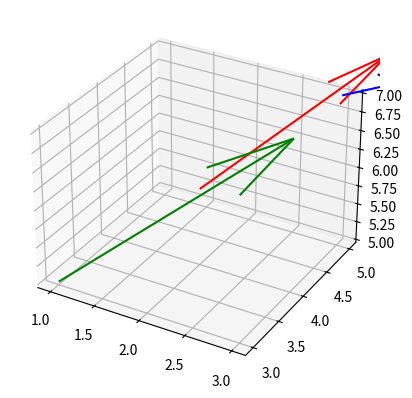

This chart was generated by the following Python code: (Note: this script raises an exception after producing the figure.)
import matplotlib.pyplot as plt
from matplotlib.transforms import Affine2D
from mpl_toolkits.mplot3d import Axes3D
import numpy as np


print("==================================================")
print("1-завдання")
print("==================================================")
print("Додавання векторів:  ")
# Вектори
v1 = np.array([1, 2, 1])
v2 = np.array([1, -1, 1])

# Додавання векторів
v3 = v1 + v2

# Візуалізація
fig = plt.figure()
ax = fig.add_subplot(111, projection='3d')

# Відображення векторів
ax.quiver(2, 4, 6, v1[0], v1[1], v1[2], color='r')
ax.quiver(3, 5, 7, v2[0], v2[1], v2[2], color='b')
ax.quiver(1, 3, 5, v3[0], v3[1], v3[2], color='g')

# Відображення осей координат
ax.axis([0, 15, 0, 15])
ax.set_xlabel('X')
ax.set_ylabel('Y')
ax.set_zlabel('Z')
plt.show()

print("Віднімання векторів: ")

# Вектори
v1 = np.array([1, 2, 1])
v2 = np.array([1, -1, 1])

# Віднімання векторів
v3 = v1 - v2

# Візуалізація
fig = plt.figure()
ax = fig.add_subplot(111, projection='3d')

# Відображення векторів
ax.quiver(1, 3, 2, v1[0], v1[1], v1[2], color='r')
ax.quiver(2, 2, 1, v2[0], v2[1], v2[2], color='b')
ax.quiver(3, 1, 3, v3[0], v3[1], v3[2], color='g')

# Відображення осей координат
ax.axis([0, 15, 0, 15])
ax.set_xlabel('X')
ax.set_ylabel('Y')
ax.set_zlabel('Z')
plt.show()

print("Множення вектора на скаляр:  ")

# Вектор
v1 = np.array([3, 2, 0])

# Множення вектора на скаляр
s = 3
v2 = s * v1

# Візуалізація
fig = plt.figure()
ax = fig.add_subplot(111, projection='3d')

# Відображення векторів
ax.quiver(2, 3, 5, v1[0], v1[1], v1[2], color='r')
ax.quiver(1, 4, 6, v2[0], v2[1], v2[2], color='b')

# Відображення осей координат
ax.axis([0, 15, 0, 15])
ax.set_xlabel('X')
ax.set_ylabel('Y')
ax.set_zlabel('Z')
plt.show()

print("Векторний добуток двох векторів: ")
# Вектори
v1 = np.array([-1, 2, 0])
v2 = np.array([-1, 3, 1])

# Векторний добуток
v3 = np.cross(v1, v2)

# Візуалізація
fig = plt.figure()
ax = fig.add_subplot(111, projection='3d')

# Відображення векторів
ax.quiver(1, 2, 4, v1[0], v1[1], v1[2], color='r')
ax.quiver(1, 3, 9, v2[0], v2[1], v2[2], color='b')
ax.plot([0, v3[0]],[0, v3[1]], [0, v3[2]], color='g')

# Відображення осей координат
ax.axis([-5, 5, -5, 5])
ax.set_xlabel('X')
ax.set_ylabel('Y')
ax.set_zlabel('Z')
plt.show()

print("==================================================")
print("2-завдання")
print("==================================================")
def rotate_vector(vector, angle):
    rotation_matrix = np.array([[np.cos(angle), -np.sin(angle)],
                                [np.sin(angle), np.cos(angle)]])
    return np.dot(rotation_matrix, vector)

def translate_vector(vector, displacement):
    return vector + displacement

def invert_coordinates(vector):
    return -vector

def visualize_transformation(vector, transformed_vector, transformation_name):
    plt.figure()
    plt.quiver(*vector, angles='xy', scale_units='xy', scale=1, color='b')
    plt.quiver(*transformed_vector, angles='xy', scale_units='xy', scale=1, color='r')
    plt.xlim(-10, 10)
    plt.ylim(-10, 10)
    plt.xlabel('X')
    plt.ylabel('Y')
    plt.title(f'{transformation_name} Перетворення')
    plt.grid()
    plt.legend(['Звичайний вектор', 'Змінений вектор'])
    plt.show()

# Вхідні дані
vector = np.array([2, 3])  # Координати вектора у старій системі координат
angle = np.pi/4  # Кут повороту в радіанах
displacement = np.array([1, -2])  # Вектор зміщення

# Поворот вектора
rotated_vector = rotate_vector(vector, angle)
visualize_transformation(vector, rotated_vector, 'Обертальне')

# Паралельне перенесення вектора
translated_vector = translate_vector(vector, displacement)
visualize_transformation(vector, translated_vector, 'Паралельне')

# Інверсія системи координат
inverted_vector = invert_coordinates(vector)
visualize_transformation(vector, inverted_vector, 'Інверсійне')    

print("==================================================")
print("3-завдання")
print("==================================================")

def plot_2d_vector_function():
    t = np.linspace(0, 2*np.pi, 100)  # Задаємо діапазон значень аргументу t
    x = 5*t - 5*np.sin(t)  # Обчислюємо x-координату вектор-функції r(t)
    y = 5 - np.cos(t)  # Обчислюємо y-координату вектор-функції r(t)

    plt.plot(x, y)  # Побудова годографу
    plt.xlabel('x')
    plt.ylabel('y')
    plt.title('Годограф r(t) = (5t - 5sin(t), 5 - cos(t))')
    plt.grid(True)
    plt.axis('equal')  # Задаємо однаковий масштаб для осей x і y
    plt.show()

plot_2d_vector_function()

def plot_3d_vector_function():
    t = np.linspace(-10, 10, 100)  # Задаємо діапазон значень аргументу t
    x = 3 * np.cos(t)  # Обчислюємо x-координату вектор-функції r(t)
    y = 3 * np.sin(t)  # Обчислюємо y-координату вектор-функції r(t)
    z = t  # Обчислюємо z-координату вектор-функції r(t)

    fig = plt.figure()
    ax = fig.add_subplot(111, projection='3d')
    ax.plot(x, y, z)  # Побудова годографу
    ax.set_xlabel('x')
    ax.set_ylabel('y')
    ax.set_zlabel('z')
    ax.set_title('Годограф r(t) = (3cos(t), 3sin(t), t)')
    plt.show()

plot_3d_vector_function()